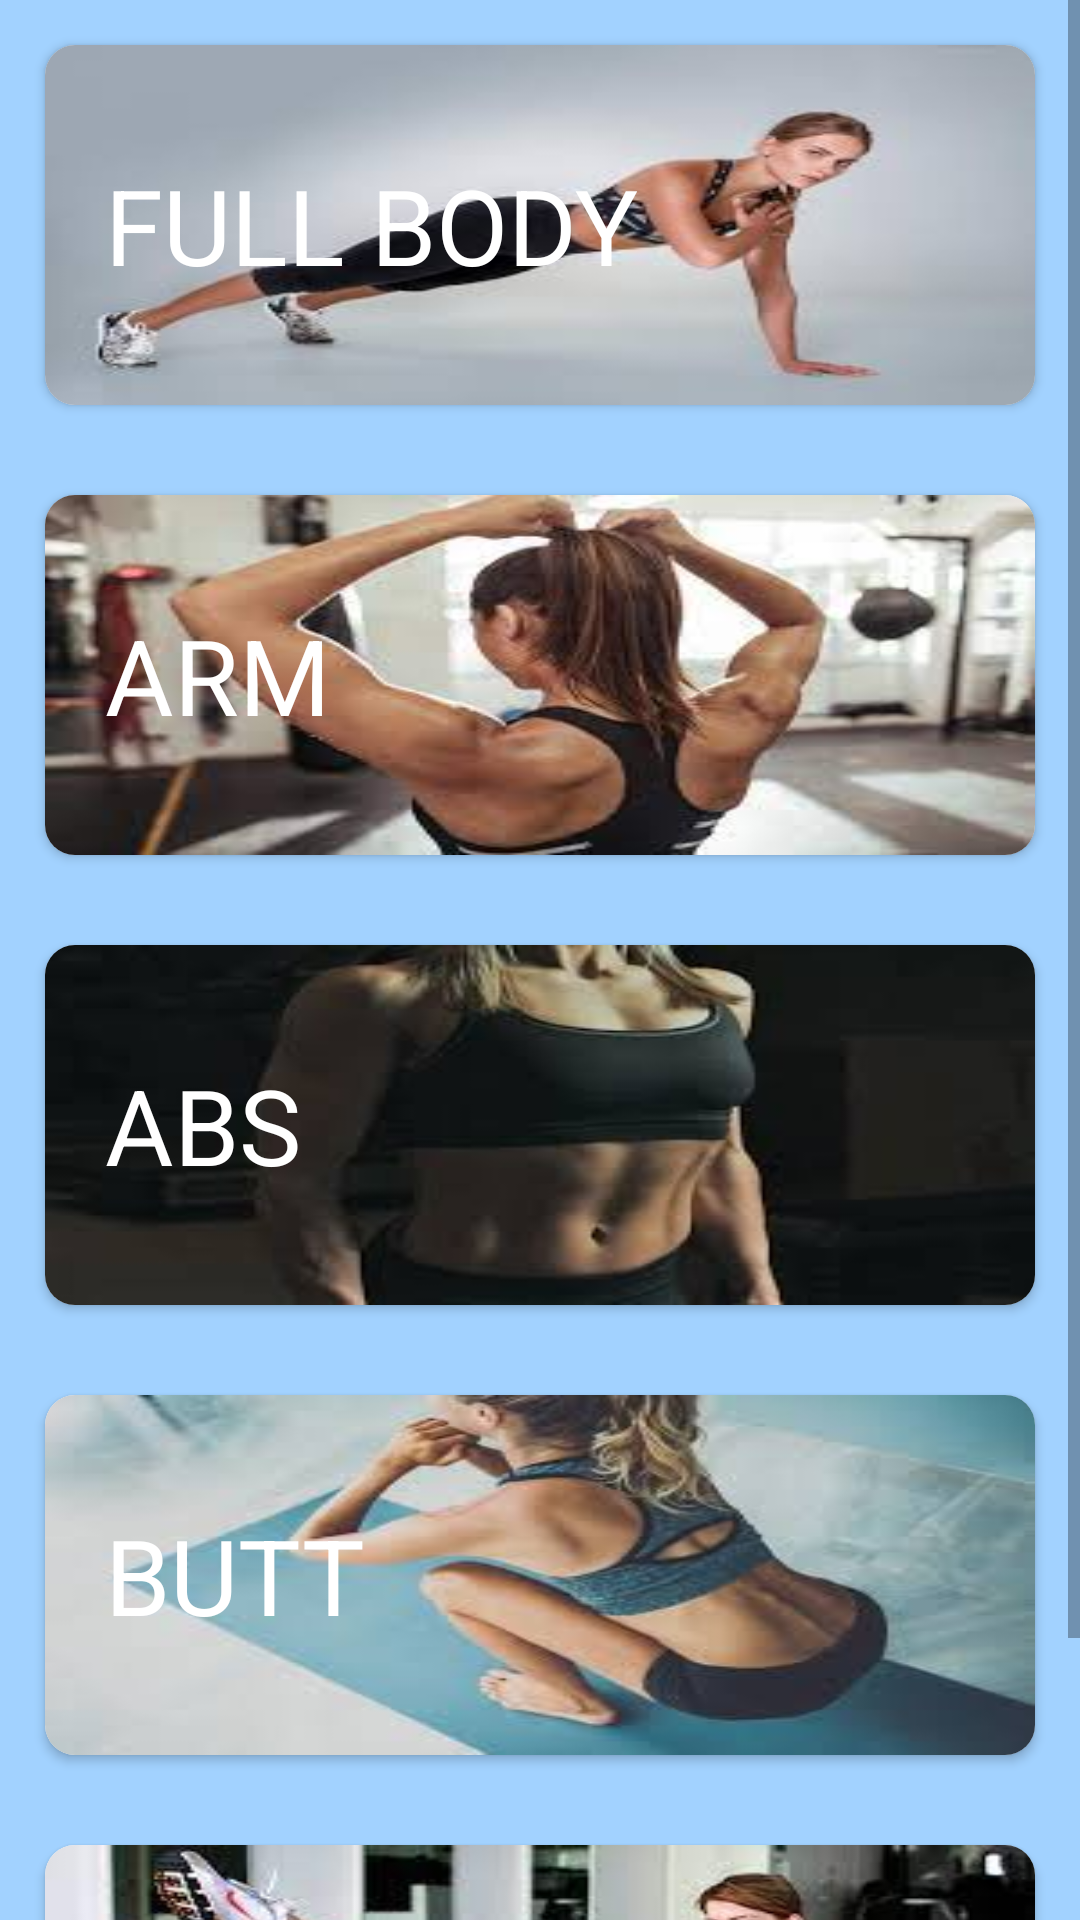

Reconstruct the res/layout file that produces this screen, plus the resources it refers to.
<!-- AndroidManifest.xml: application theme Theme.FitnessWorkout -->
<!-- res/layout/activity_femaleworkout.xml -->
<?xml version="1.0" encoding="utf-8"?>
<androidx.appcompat.widget.LinearLayoutCompat xmlns:android="http://schemas.android.com/apk/res/android"
    xmlns:app="http://schemas.android.com/apk/res-auto"
    xmlns:tools="http://schemas.android.com/tools"
    android:layout_width="match_parent"
    android:layout_height="match_parent"
    android:orientation="vertical"
    android:background="#A2D2FF"
    tools:context=".Femaleworkout">



    <ScrollView
        android:layout_width="match_parent"
        android:layout_height="match_parent">
        <LinearLayout
            android:layout_width="match_parent"
            android:layout_height="wrap_content"
            android:orientation="vertical">
            <androidx.cardview.widget.CardView
                android:id="@+id/fullbody"
                android:layout_width="match_parent"
                android:layout_height="wrap_content"
                app:cardCornerRadius="10dp"
                android:layout_margin="15dp">
                <LinearLayout
                    android:layout_width="match_parent"
                    android:layout_height="120dp"
                    android:background="@drawable/female_fullbody">

                    <TextView
                        android:layout_width="wrap_content"
                        android:layout_height="wrap_content"
                        android:layout_gravity="center"
                        android:layout_marginStart="20dp"
                        android:text="FULL BODY"
                        android:textColor="@color/white"
                        android:textSize="35dp" />
                </LinearLayout>
            </androidx.cardview.widget.CardView>

            <androidx.cardview.widget.CardView
                android:id="@+id/arm"
                android:layout_width="match_parent"
                android:layout_height="wrap_content"
                app:cardCornerRadius="10dp"
                android:layout_margin="15dp">
                <LinearLayout
                    android:layout_width="match_parent"
                    android:layout_height="120dp"
                    android:background="@drawable/female_arm">

                    <TextView
                        android:layout_width="wrap_content"
                        android:layout_height="wrap_content"
                        android:layout_gravity="center"
                        android:layout_marginStart="20dp"
                        android:text="ARM"
                        android:textColor="@color/white"
                        android:textSize="35dp" />
                </LinearLayout>
            </androidx.cardview.widget.CardView>

            <androidx.cardview.widget.CardView
                android:id="@+id/abs"
                android:layout_width="match_parent"
                android:layout_height="wrap_content"
                app:cardCornerRadius="10dp"
                android:layout_margin="15dp">
                <LinearLayout
                    android:layout_width="match_parent"
                    android:layout_height="120dp"
                    android:background="@drawable/female_abs">

                    <TextView
                        android:layout_width="wrap_content"
                        android:layout_height="wrap_content"
                        android:layout_gravity="center"
                        android:layout_marginStart="20dp"
                        android:text="ABS"
                        android:textColor="@color/white"
                        android:textSize="35dp" />
                </LinearLayout>
            </androidx.cardview.widget.CardView>

            <androidx.cardview.widget.CardView
                android:id="@+id/butt"
                android:layout_width="match_parent"
                android:layout_height="wrap_content"
                app:cardCornerRadius="10dp"
                android:layout_margin="15dp">
                <LinearLayout
                    android:layout_width="match_parent"
                    android:layout_height="120dp"
                    android:background="@drawable/female_butt">

                    <TextView
                        android:layout_width="wrap_content"
                        android:layout_height="wrap_content"
                        android:layout_marginStart="20dp"
                        android:layout_gravity="center"
                        android:text="BUTT"
                        android:textColor="@color/white"
                        android:textSize="35dp" />
                </LinearLayout>
            </androidx.cardview.widget.CardView>

            <androidx.cardview.widget.CardView
                android:id="@+id/leg"
                android:layout_width="match_parent"
                android:layout_height="wrap_content"
                app:cardCornerRadius="10dp"
                android:layout_marginStart="10dp"
                android:layout_marginEnd="10dp"
                android:layout_margin="15dp">
                <LinearLayout
                    android:layout_width="match_parent"
                    android:layout_height="120dp"
                    android:background="@drawable/female_leg">

                    <TextView
                        android:layout_width="wrap_content"
                        android:layout_height="wrap_content"
                        android:layout_gravity="center"
                        android:layout_marginStart="20dp"
                        android:text="LEG"
                        android:textColor="@color/white"
                        android:textSize="35dp" />
                </LinearLayout>
            </androidx.cardview.widget.CardView>
        </LinearLayout>
    </ScrollView>


</androidx.appcompat.widget.LinearLayoutCompat>
<!-- resources referenced by this layout -->
<resources>
  <color name="white">#FFFFFFFF</color>
  <!-- drawable female_abs: jpeg bitmap (drawable-v24, 4043 bytes) -->
  <!-- drawable female_arm: jpeg bitmap (drawable-v24, 7702 bytes) -->
  <!-- drawable female_butt: jpeg bitmap (drawable-v24, 6053 bytes) -->
  <!-- drawable female_fullbody: jpeg bitmap (drawable-v24, 4812 bytes) -->
  <!-- drawable female_leg: jpeg bitmap (drawable-v24, 7481 bytes) -->
  <style name="Theme.FitnessWorkout" parent="Theme.MaterialComponents.DayNight.NoActionBar">
          
          <item name="colorPrimary">#A2D2FF</item>
          <item name="colorPrimaryVariant">@color/purple_700</item>
          <item name="colorOnPrimary">@color/white</item>
          
          <item name="colorSecondary">@color/teal_200</item>
          <item name="colorSecondaryVariant">@color/teal_700</item>
          <item name="colorOnSecondary">@color/black</item>
          
          <item name="android:statusBarColor" tools:targetApi="l">?attr/colorPrimaryVariant</item>
          
  
          
      </style>
  <color name="purple_700">#FF3700B3</color>
  <color name="teal_200">#FF03DAC5</color>
  <color name="teal_700">#FF018786</color>
  <color name="black">#FF000000</color>
</resources>
